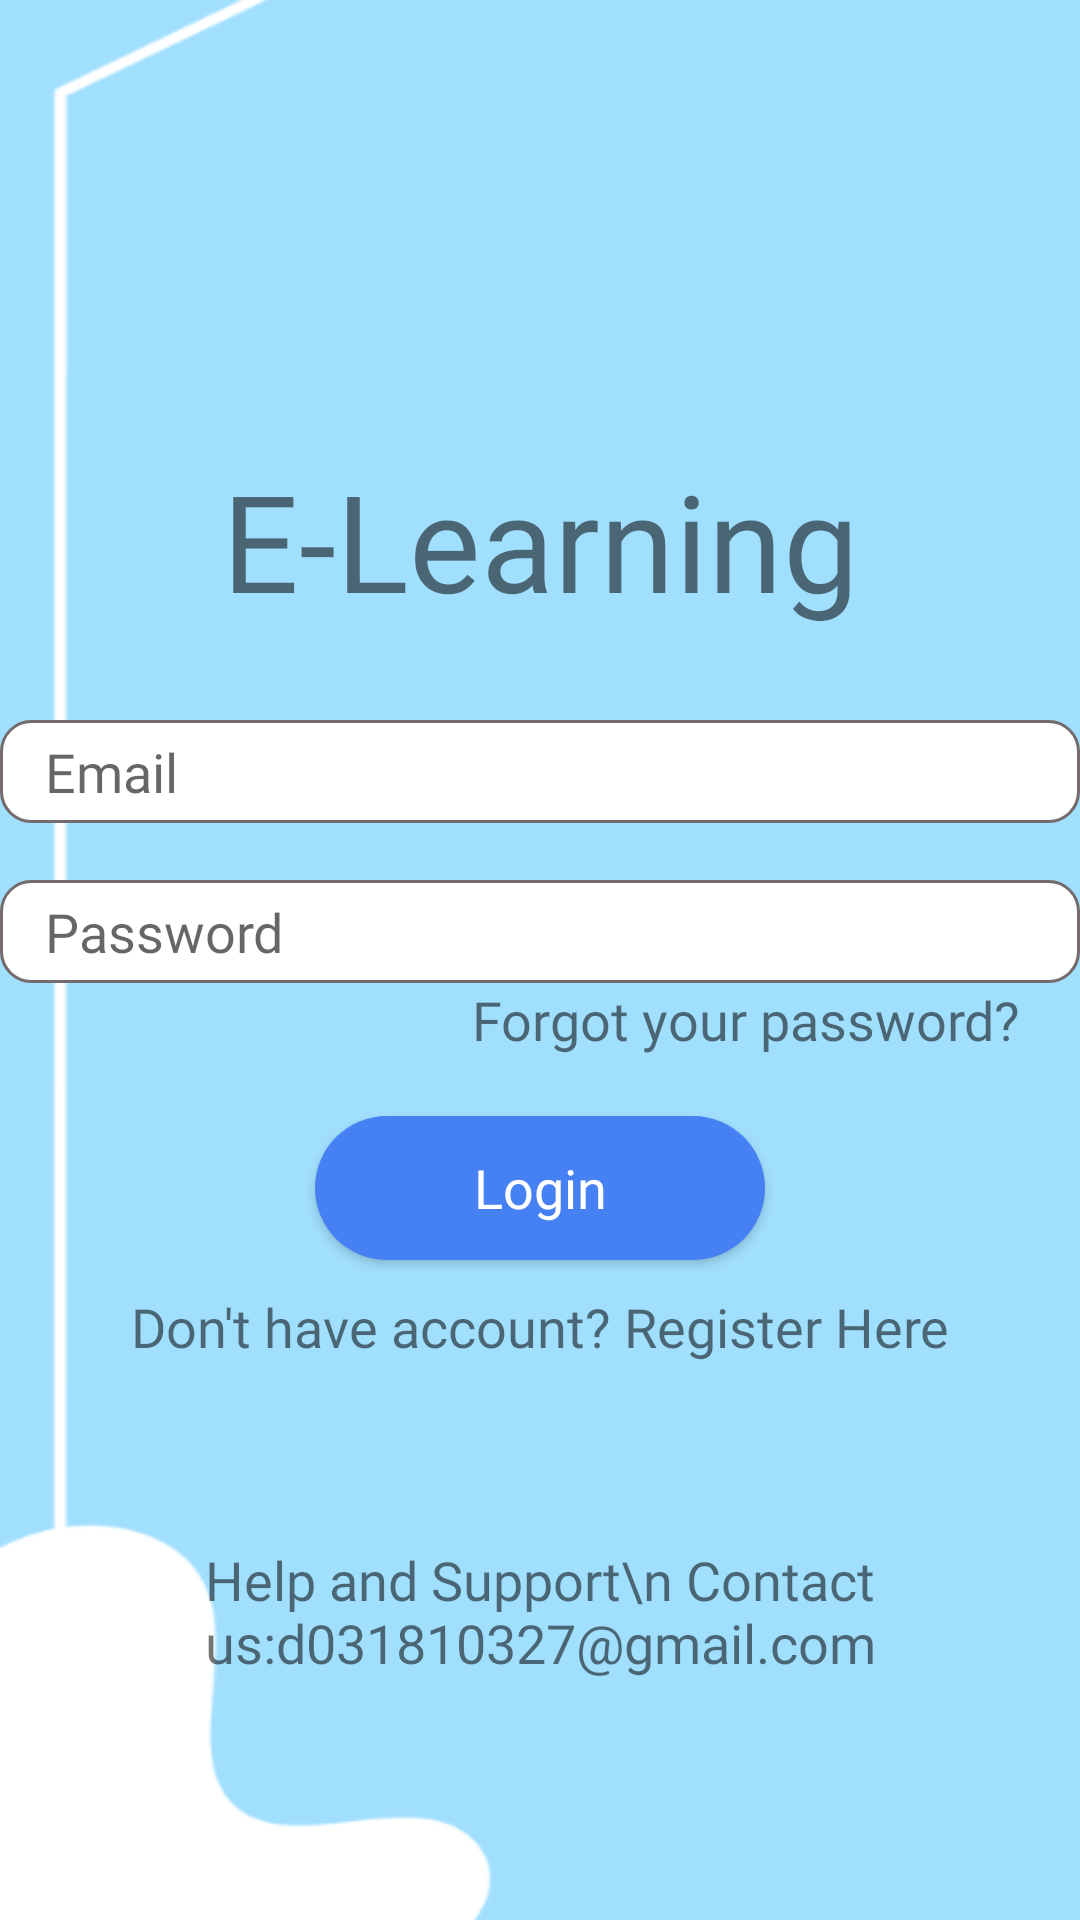

Layout XML and referenced resources for this Android screen:
<!-- AndroidManifest.xml: application theme Theme.AuthenticationApp -->
<!-- res/layout/activity_login.xml -->
<?xml version="1.0" encoding="utf-8"?>
<LinearLayout xmlns:android="http://schemas.android.com/apk/res/android"
    xmlns:app="http://schemas.android.com/apk/res-auto"
    xmlns:tools="http://schemas.android.com/tools"
    android:id="@+id/linearLayout"
    android:layout_width="match_parent"
    android:layout_height="match_parent"
    android:background="@drawable/blue_background"
    android:orientation="vertical"
    tools:context=".activities.LoginActivity">

    <ScrollView
        android:layout_width="match_parent"
        android:layout_height="match_parent">

        <LinearLayout
            android:layout_width="match_parent"
            android:layout_height="wrap_content"
            android:orientation="vertical">

            <TextView
                android:id="@+id/textViewTitle"
                android:layout_width="match_parent"
                android:layout_height="wrap_content"
                android:layout_gravity="center"
                android:fontFamily="@font/poppinsbold"
                android:paddingTop="150dp"
                android:paddingBottom="30dp"
                android:text="E-Learning"
                android:textAlignment="center"
                android:textSize="45dp" />

            <EditText
                android:id="@+id/editUsername"
                android:layout_width="360dp"
                android:layout_height="wrap_content"
                android:layout_gravity="center"
                android:background="@drawable/custom_input"
                android:drawableEnd="@drawable/email"
                android:ems="10"
                android:fontFamily="@font/poppinsmedium"
                android:hint="Email"
                android:inputType="textEmailAddress"
                android:padding="5dp"
                android:paddingStart="15dp" />

            <TextView
                android:id="@+id/textViewSpacing"
                android:layout_width="match_parent"
                android:layout_height="wrap_content" />

            <EditText
                android:id="@+id/editPassword"
                android:layout_width="360dp"
                android:layout_height="wrap_content"
                android:layout_gravity="center"
                android:background="@drawable/custom_input"
                android:drawableEnd="@drawable/password"
                android:ems="10"
                android:fontFamily="@font/poppinsmedium"
                android:hint="Password"
                android:inputType="textPassword"
                android:padding="5dp"
                android:paddingStart="15dp" />

            <TextView
                android:id="@+id/textViewForgetPassword"
                android:layout_width="match_parent"
                android:layout_height="wrap_content"
                android:fontFamily="@font/poppinsmedium"
                android:gravity="right"
                android:onClick="resetPassword"
                android:paddingEnd="20dp"
                android:paddingBottom="20dp"
                android:text="Forgot your password?"
                android:textSize="18sp" />

            <Button
                android:id="@+id/buttonLogin"
                android:layout_width="150dp"
                android:layout_height="wrap_content"
                android:layout_gravity="center"
                android:background="@drawable/custom_button"
                android:fontFamily="@font/poppinsbold"
                android:text="Login"
                android:textAllCaps="false"
                android:textColor="@color/white"
                android:textSize="18sp" />

            <TextView
                android:id="@+id/tvGoToRegister"
                android:layout_width="match_parent"
                android:layout_height="wrap_content"
                android:fontFamily="@font/poppinsmedium"
                android:paddingTop="10dp"
                android:text="Don't have account? Register Here"
                android:textAlignment="center"
                android:textSize="18sp" />

            <ProgressBar
                android:id="@+id/progressBar"
                style="?android:attr/progressBarStyle"
                android:layout_width="match_parent"
                android:layout_height="wrap_content"
                android:visibility="gone" />

            <TextView
                android:id="@+id/textView17"
                android:gravity="center"
                android:layout_width="match_parent"
                android:layout_height="wrap_content"
                android:paddingTop="60dp"
                android:fontFamily="@font/poppinsbold"
                android:text="Help and Support\n Contact us:d031810327@gmail.com"
                android:textSize="18sp"/>
        </LinearLayout>
    </ScrollView>
</LinearLayout>
<!-- resources referenced by this layout -->
<resources>
  <color name="white">#FFFFFFFF</color>
  <!-- drawable blue_background: png bitmap (drawable-hdpi, 9045 bytes) -->
  <!-- drawable custom_button (drawable) -->
  <?xml version="1.0" encoding="utf-8"?>
  <shape xmlns:android="http://schemas.android.com/apk/res/android" android:shape="rectangle">
  
      <solid android:color="@color/blue"/>
      <corners android:radius="30dp"/>
  
  
  </shape>
  <!-- drawable custom_input (drawable) -->
  <?xml version="1.0" encoding="utf-8"?>
  
  <selector xmlns:android="http://schemas.android.com/apk/res/android">
  
      <item android:state_enabled="true" android:state_focused="true">
          <shape android:shape="rectangle">
              <solid android:color="@android:color/white"/>
              <corners android:radius="10dp"/>
              <stroke android:color="@color/darkerGrey" android:width="1dp"/>
          </shape>
      </item>
  
      <item android:state_enabled="true">
          <shape android:shape="rectangle">
              <solid android:color="@android:color/white"/>
              <corners android:radius="10dp"/>
              <stroke android:color="@color/darkerGrey" android:width="1dp"/>
          </shape>
      </item>
  
      <item android:state_enabled="false" android:state_focused="true">
          <shape android:shape="rectangle">
              <solid android:color="@android:color/white"/>
              <corners android:radius="10dp"/>
              <stroke android:color="@color/darkerGrey" android:width="1dp"/>
          </shape>
      </item>
  
      <item android:state_enabled="false">
          <shape android:shape="rectangle">
              <solid android:color="@android:color/white"/>
              <corners android:radius="10dp"/>
              <stroke android:color="@color/darkerGrey" android:width="1dp"/>
          </shape>
      </item>
  
  </selector>
  <style name="Theme.AuthenticationApp" parent="Theme.AppCompat.DayNight.NoActionBar">
          
          <item name="colorPrimary">@color/white</item>
          <item name="colorPrimaryVariant">@color/purple_700</item>
          <item name="colorOnPrimary">@color/white</item>
          
          <item name="colorSecondary">@color/teal_200</item>
          <item name="colorSecondaryVariant">@color/teal_700</item>
          <item name="colorOnSecondary">@color/black</item>
          
          <item name="android:statusBarColor" tools:targetApi="l">?attr/colorPrimaryVariant</item>
          
      </style>
  <color name="blue">#4681f4</color>
  <color name="darkerGrey">#746C6C</color>
  <color name="purple_700">#FF3700B3</color>
  <color name="teal_200">#FF03DAC5</color>
  <color name="teal_700">#FF018786</color>
  <color name="black">#FF000000</color>
</resources>
